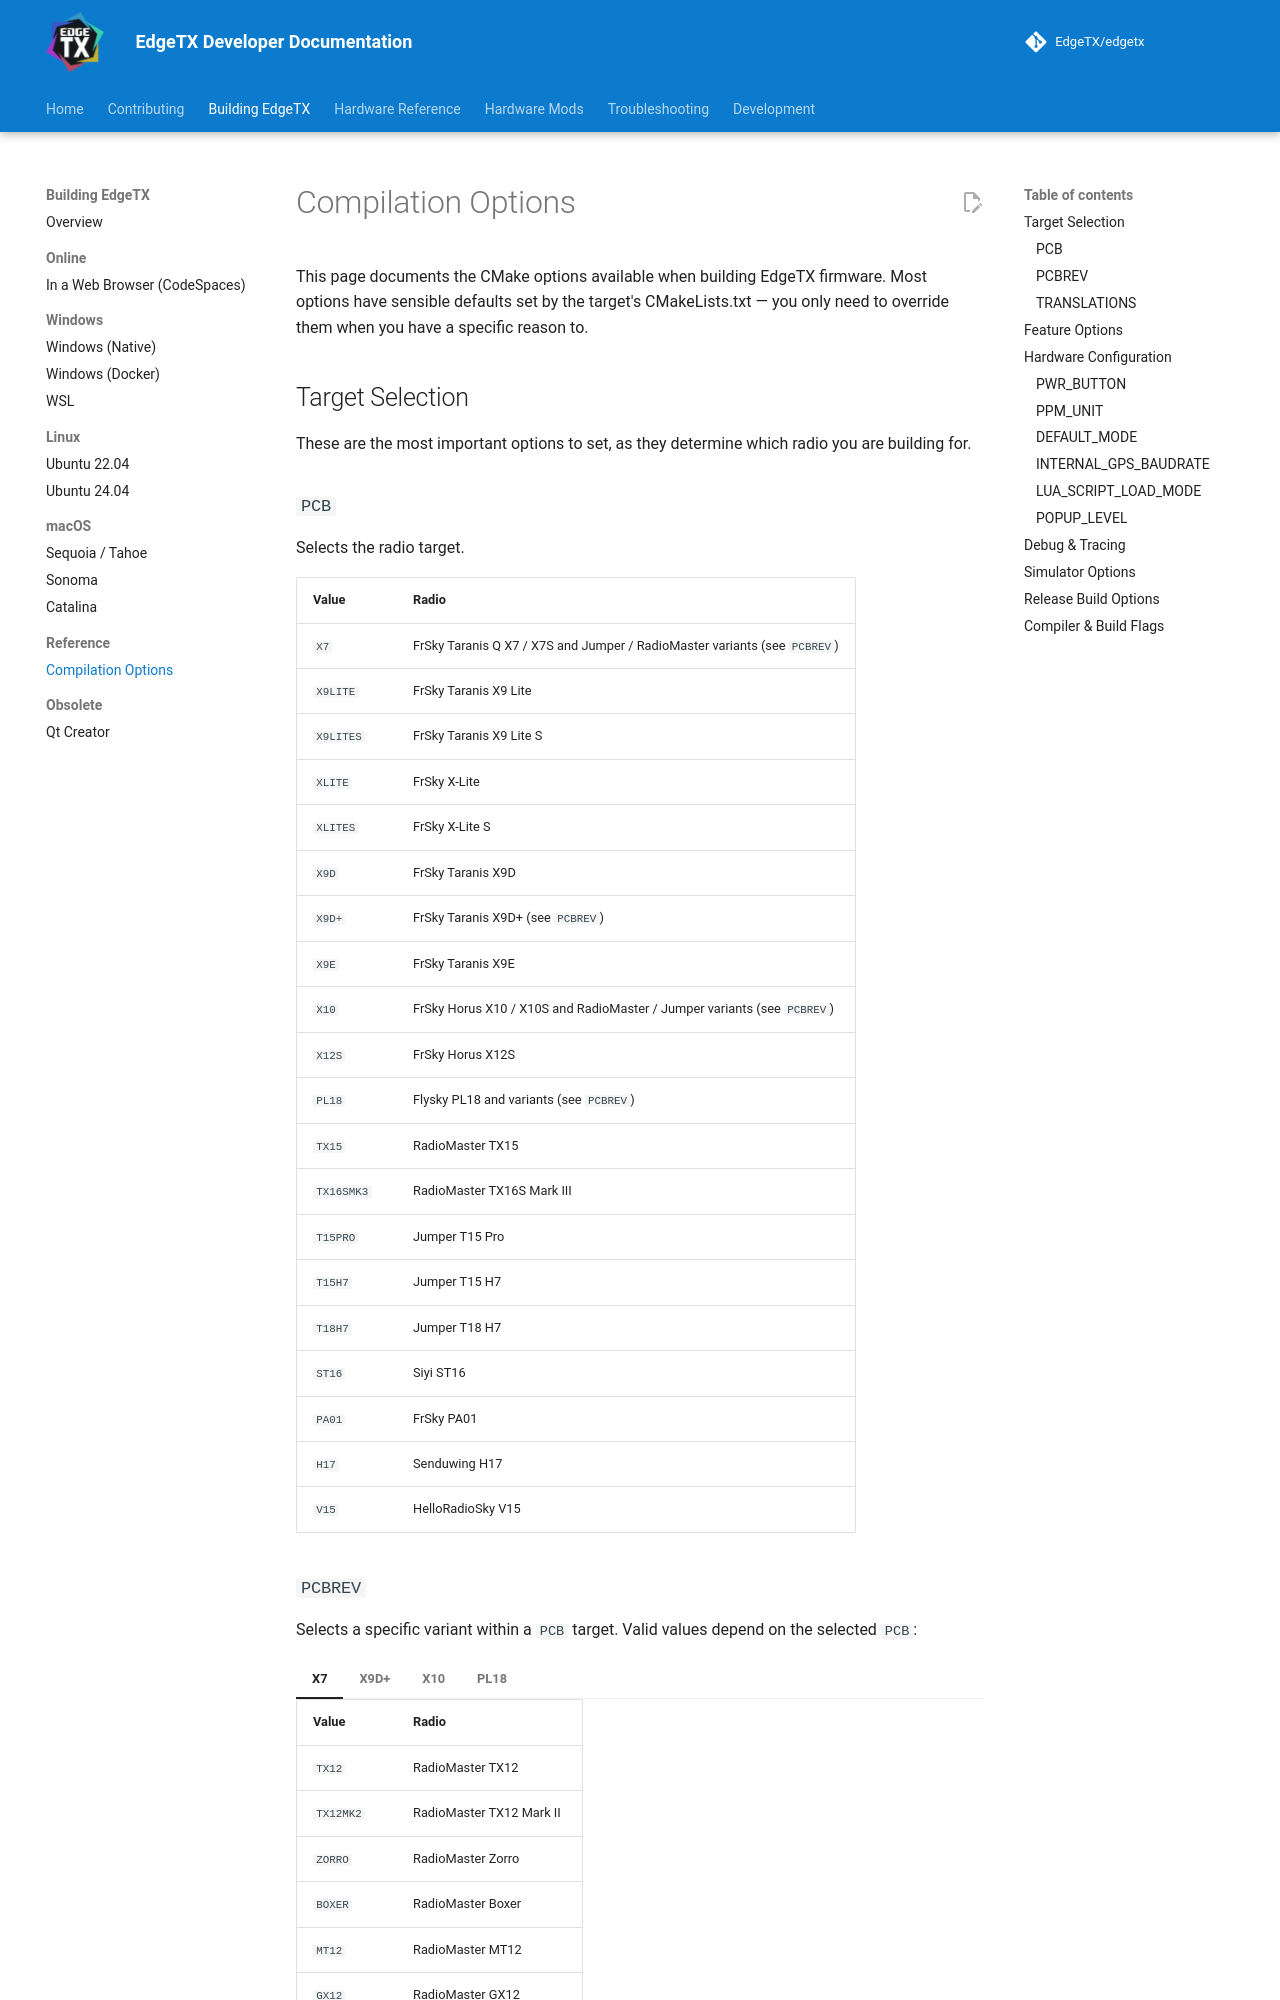

repository: FreedomLJS/edgetx_DumboRC · page: latest/building/compilation-options/index.html · generator: mkdocs

# Compilation Options

This page documents the CMake options available when building EdgeTX firmware. Most options have sensible defaults set by the target's CMakeLists.txt — you only need to override them when you have a specific reason to.

## Target Selection

These are the most important options to set, as they determine which radio you are building for.

### `PCB`

Selects the radio target.

| Value | Radio |
|-------|-------|
| `X7` | FrSky Taranis Q X7 / X7S and Jumper / RadioMaster variants (see `PCBREV`) |
| `X9LITE` | FrSky Taranis X9 Lite |
| `X9LITES` | FrSky Taranis X9 Lite S |
| `XLITE` | FrSky X-Lite |
| `XLITES` | FrSky X-Lite S |
| `X9D` | FrSky Taranis X9D |
| `X9D+` | FrSky Taranis X9D+ (see `PCBREV`) |
| `X9E` | FrSky Taranis X9E |
| `X10` | FrSky Horus X10 / X10S and RadioMaster / Jumper variants (see `PCBREV`) |
| `X12S` | FrSky Horus X12S |
| `PL18` | Flysky PL18 and variants (see `PCBREV`) |
| `TX15` | RadioMaster TX15 |
| `TX16SMK3` | RadioMaster TX16S Mark III |
| `T15PRO` | Jumper T15 Pro |
| `T15H7` | Jumper T15 H7 |
| `T18H7` | Jumper T18 H7 |
| `ST16` | Siyi ST16 |
| `PA01` | FrSky PA01 |
| `H17` | Senduwing H17 |
| `V15` | HelloRadioSky V15 |
